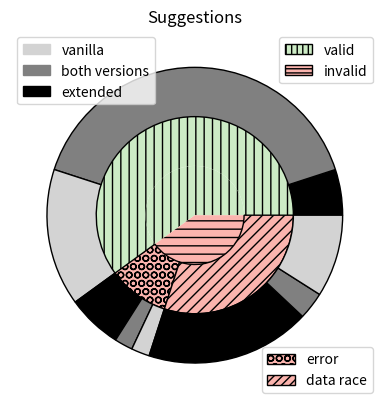

This figure's Python source:
# Import libraries
import matplotlib.pyplot as plt
import numpy as np
import matplotlib.patches as mpatches

fig, ax = plt.subplots()

#size = 0.25
size = 1/3

#vals = np.array([[60., 32.], [37., 40.], [29., 10.]])
#vals = np.array([[66., 12.], [33., 41.]])


# sample correctness and overlap values
valid = 60  # level 0

valid_vanilla = 5  # level 1
valid_both = 40
valid_extended = 15

# level 2: copy of level 1 for valid suggestions, since no issue might be detected

invalid = 40  # level 0

invalid_error = 10  # level 1
invalid_dr = 30

invalid_error_vanilla = 6 # level 2
invalid_dr_vanilla = 18

invalid_error_both = 2
invalid_dr_both = 3

invalid_error_extended = 2
invalid_dr_extended = 9

# sample correctness and overlap chart
vals = np.array([[valid], [invalid]])

level_0_vals = [valid, invalid]

level_1_vals = [valid, invalid_error, invalid_dr]

level_2_vals = [valid_vanilla, valid_both, valid_extended, invalid_error_vanilla, invalid_error_both, invalid_error_extended, invalid_dr_vanilla, invalid_dr_both, invalid_dr_extended]

cmap = plt.get_cmap("Pastel1")
#level_0_colors = ["lightgrey", "lightgrey"]
#level_1_colors = ["lightgrey", "grey", "grey"]
#level_2_colors = ["black", "grey",  "lightgrey", "black", "grey", "lightgrey"]


level_0_colors = cmap([2,0])
level_1_colors = cmap([2,0,0])
level_2_colors = ["black", "grey",  "lightgrey", "black", "grey", "lightgrey"]


# inverted
level_0_patches, level_0_texts = ax.pie(level_0_vals, radius=1-(2*size), colors=level_0_colors,
       wedgeprops=dict(width=size, edgecolor='k'), hatch=["||", "--"])

level_1_patches, level_1_texts = ax.pie(level_1_vals, radius=1-size, colors=level_1_colors,
       wedgeprops=dict(width=size, edgecolor='k'), hatch=["||", "OO", "///"])

level_2_patches, level_2_texts = ax.pie(level_2_vals, radius=1, colors=level_2_colors,
       wedgeprops=dict(width=size, edgecolor='k'))
# end inverted

# orig
#level_0_patches, level_0_texts = ax.pie(level_0_vals, radius=1, colors=level_0_colors,
#       wedgeprops=dict(width=size, edgecolor='k'), hatch=["++", "\\\\"])
#level_1_patches, level_1_texts = ax.pie(level_1_vals, radius=1-size, colors=level_1_colors,
#       wedgeprops=dict(width=size, edgecolor='k'), hatch=["++", "OO", "///"])
#level_2_patches, level_2_texts = ax.pie(level_2_vals, radius=1-(2*size), colors=level_2_colors,
#       wedgeprops=dict(width=size, edgecolor='k'))
# end orig


# remove lines between patches of different levels if requested
level_0_patches[0].set_linewidth(0)
level_0_patches[1].set_linewidth(0)
level_1_patches[0].set_linewidth(0)

#ax.pie(vals.flatten(), radius=1-(2*size), colors=inner_colors,
#       wedgeprops=dict(width=size, edgecolor='w'))

# define level_0_legend
valid_patch = mpatches.Patch(color=level_0_colors[0], label='valid')
valid_patch.set_hatch("|||")
valid_patch.set_edgecolor("k")
invalid_patch = mpatches.Patch(color=level_0_colors[1], label='invalid')
invalid_patch.set_hatch("----")
invalid_patch.set_edgecolor("k")
level_0_legend = plt.legend(handles=[valid_patch, invalid_patch], loc=1)

# define level 1 legend
error_patch = mpatches.Patch(color=level_1_colors[1], label='error')
error_patch.set_hatch("OO")
error_patch.set_edgecolor("k")
dr_patch = mpatches.Patch(color=level_1_colors[2], label='data race')
dr_patch.set_hatch("////")
dr_patch.set_edgecolor("k")
level_1_legend = plt.legend(handles=[error_patch, dr_patch], loc=4)

# define level 2 legend
vanilla_patch = mpatches.Patch(color="lightgrey", label='vanilla')
both_patch = mpatches.Patch(color="grey", label='both versions')
extended_patch = mpatches.Patch(color="black", label='extended')
level_2_legend = plt.legend(handles=[vanilla_patch, both_patch, extended_patch], loc=2)

# register legends
plt.gca().add_artist(level_0_legend)
plt.gca().add_artist(level_1_legend)

ax.set(aspect="equal", title='Suggestions')
plt.show()